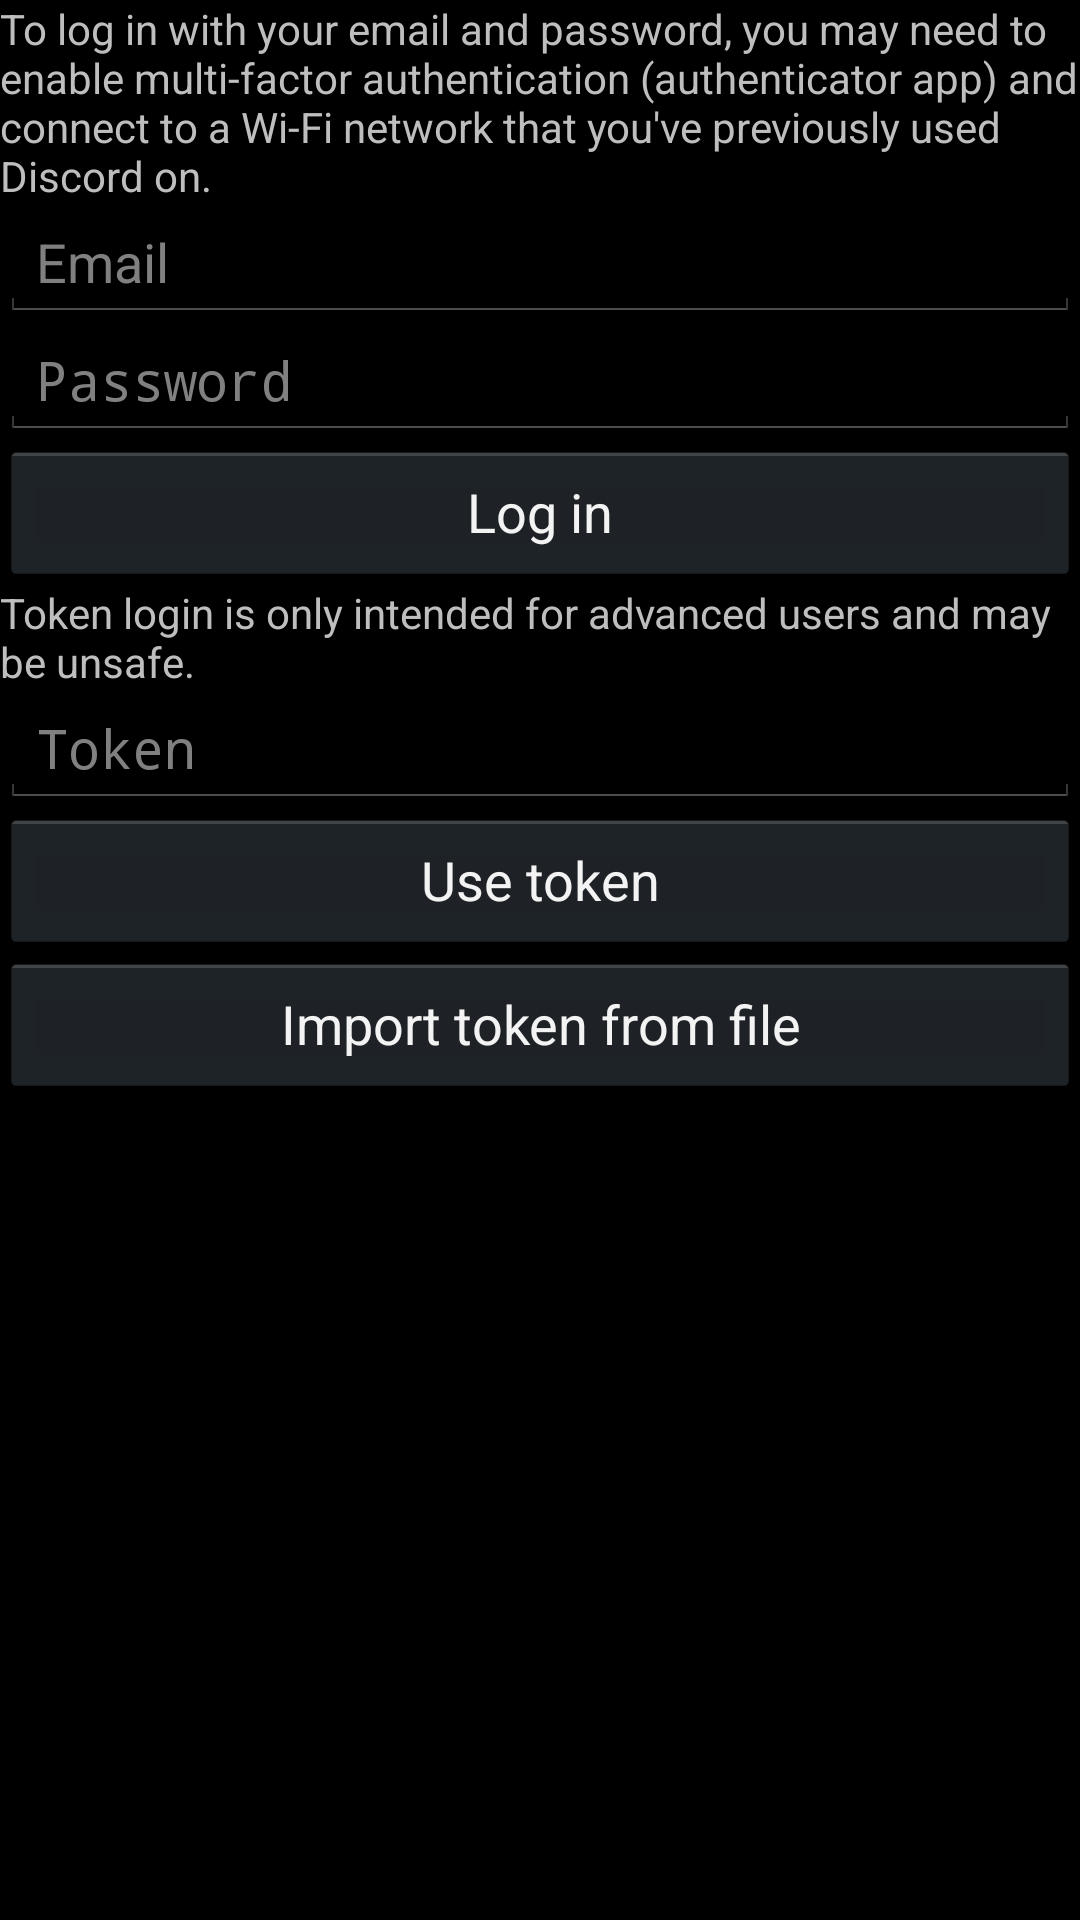

Produce the Android XML layout that renders to this screen, including the resource entries it uses.
<!-- AndroidManifest.xml: application theme AppTheme -->
<!-- res/layout/login.xml -->
<?xml version="1.0" encoding="utf-8"?>
<LinearLayout xmlns:android="http://schemas.android.com/apk/res/android"
    android:orientation="vertical" android:layout_width="match_parent"
    android:layout_height="match_parent"
    android:weightSum="1">

    <TextView
        android:id="@+id/textView"
        android:layout_width="match_parent"
        android:layout_height="wrap_content"
        android:text="@string/password_login" />

    <EditText
        android:id="@+id/emailField"
        android:layout_width="match_parent"
        android:layout_height="wrap_content"
        android:ems="10"
        android:hint="@string/email"
        android:inputType="textWebEmailAddress"
        android:maxLines="1"
        android:singleLine="true" />

    <EditText
        android:id="@+id/passwordField"
        android:layout_width="match_parent"
        android:layout_height="wrap_content"
        android:ems="10"
        android:hint="@string/password"
        android:inputType="textPassword"
        android:password="true"
        android:maxLines="1"
        android:singleLine="true" />

    <TextView
        android:id="@+id/existingPasswordText"
        android:layout_width="match_parent"
        android:layout_height="wrap_content"
        android:text="@string/existing_password"
        android:visibility="gone" />

    <Button
        android:id="@+id/loginButton"
        android:layout_width="match_parent"
        android:layout_height="wrap_content"
        android:text="@string/login" />

    <TextView
        android:id="@+id/textView2"
        android:layout_width="match_parent"
        android:layout_height="wrap_content"
        android:text="@string/token_login" />

    <EditText
        android:id="@+id/tokenField"
        android:layout_width="match_parent"
        android:layout_height="wrap_content"
        android:ems="10"
        android:hint="@string/token"
        android:inputType="textPassword"
        android:password="true"
        android:maxLines="1"
        android:singleLine="true" />

    <Button
        android:id="@+id/tokenLoginButton"
        android:layout_width="match_parent"
        android:layout_height="wrap_content"
        android:text="@string/use_token" />

    <Button
        android:id="@+id/tokenFileImportButton"
        android:layout_width="match_parent"
        android:layout_height="wrap_content"
        android:text="@string/import_token_from_file" />

</LinearLayout>
<!-- resources referenced by this layout -->
<resources>
  <string name="email">Email</string>
  <string name="existing_password">Leave blank to use the existing password</string>
  <string name="import_token_from_file">Import token from file</string>
  <string name="login">Log in</string>
  <string name="password">Password</string>
  <string name="password_login">To log in with your email and password, you may need to enable multi-factor authentication (authenticator app) and connect to a Wi-Fi network that you\'ve previously used Discord on.</string>
  <string name="token">Token</string>
  <string name="token_login">Token login is only intended for advanced users and may be unsafe.</string>
  <string name="use_token">Use token</string>
  <style name="AppTheme" parent="AppBaseTheme" />
  <style name="AppBaseTheme" parent="@android:style/Theme" />
</resources>
